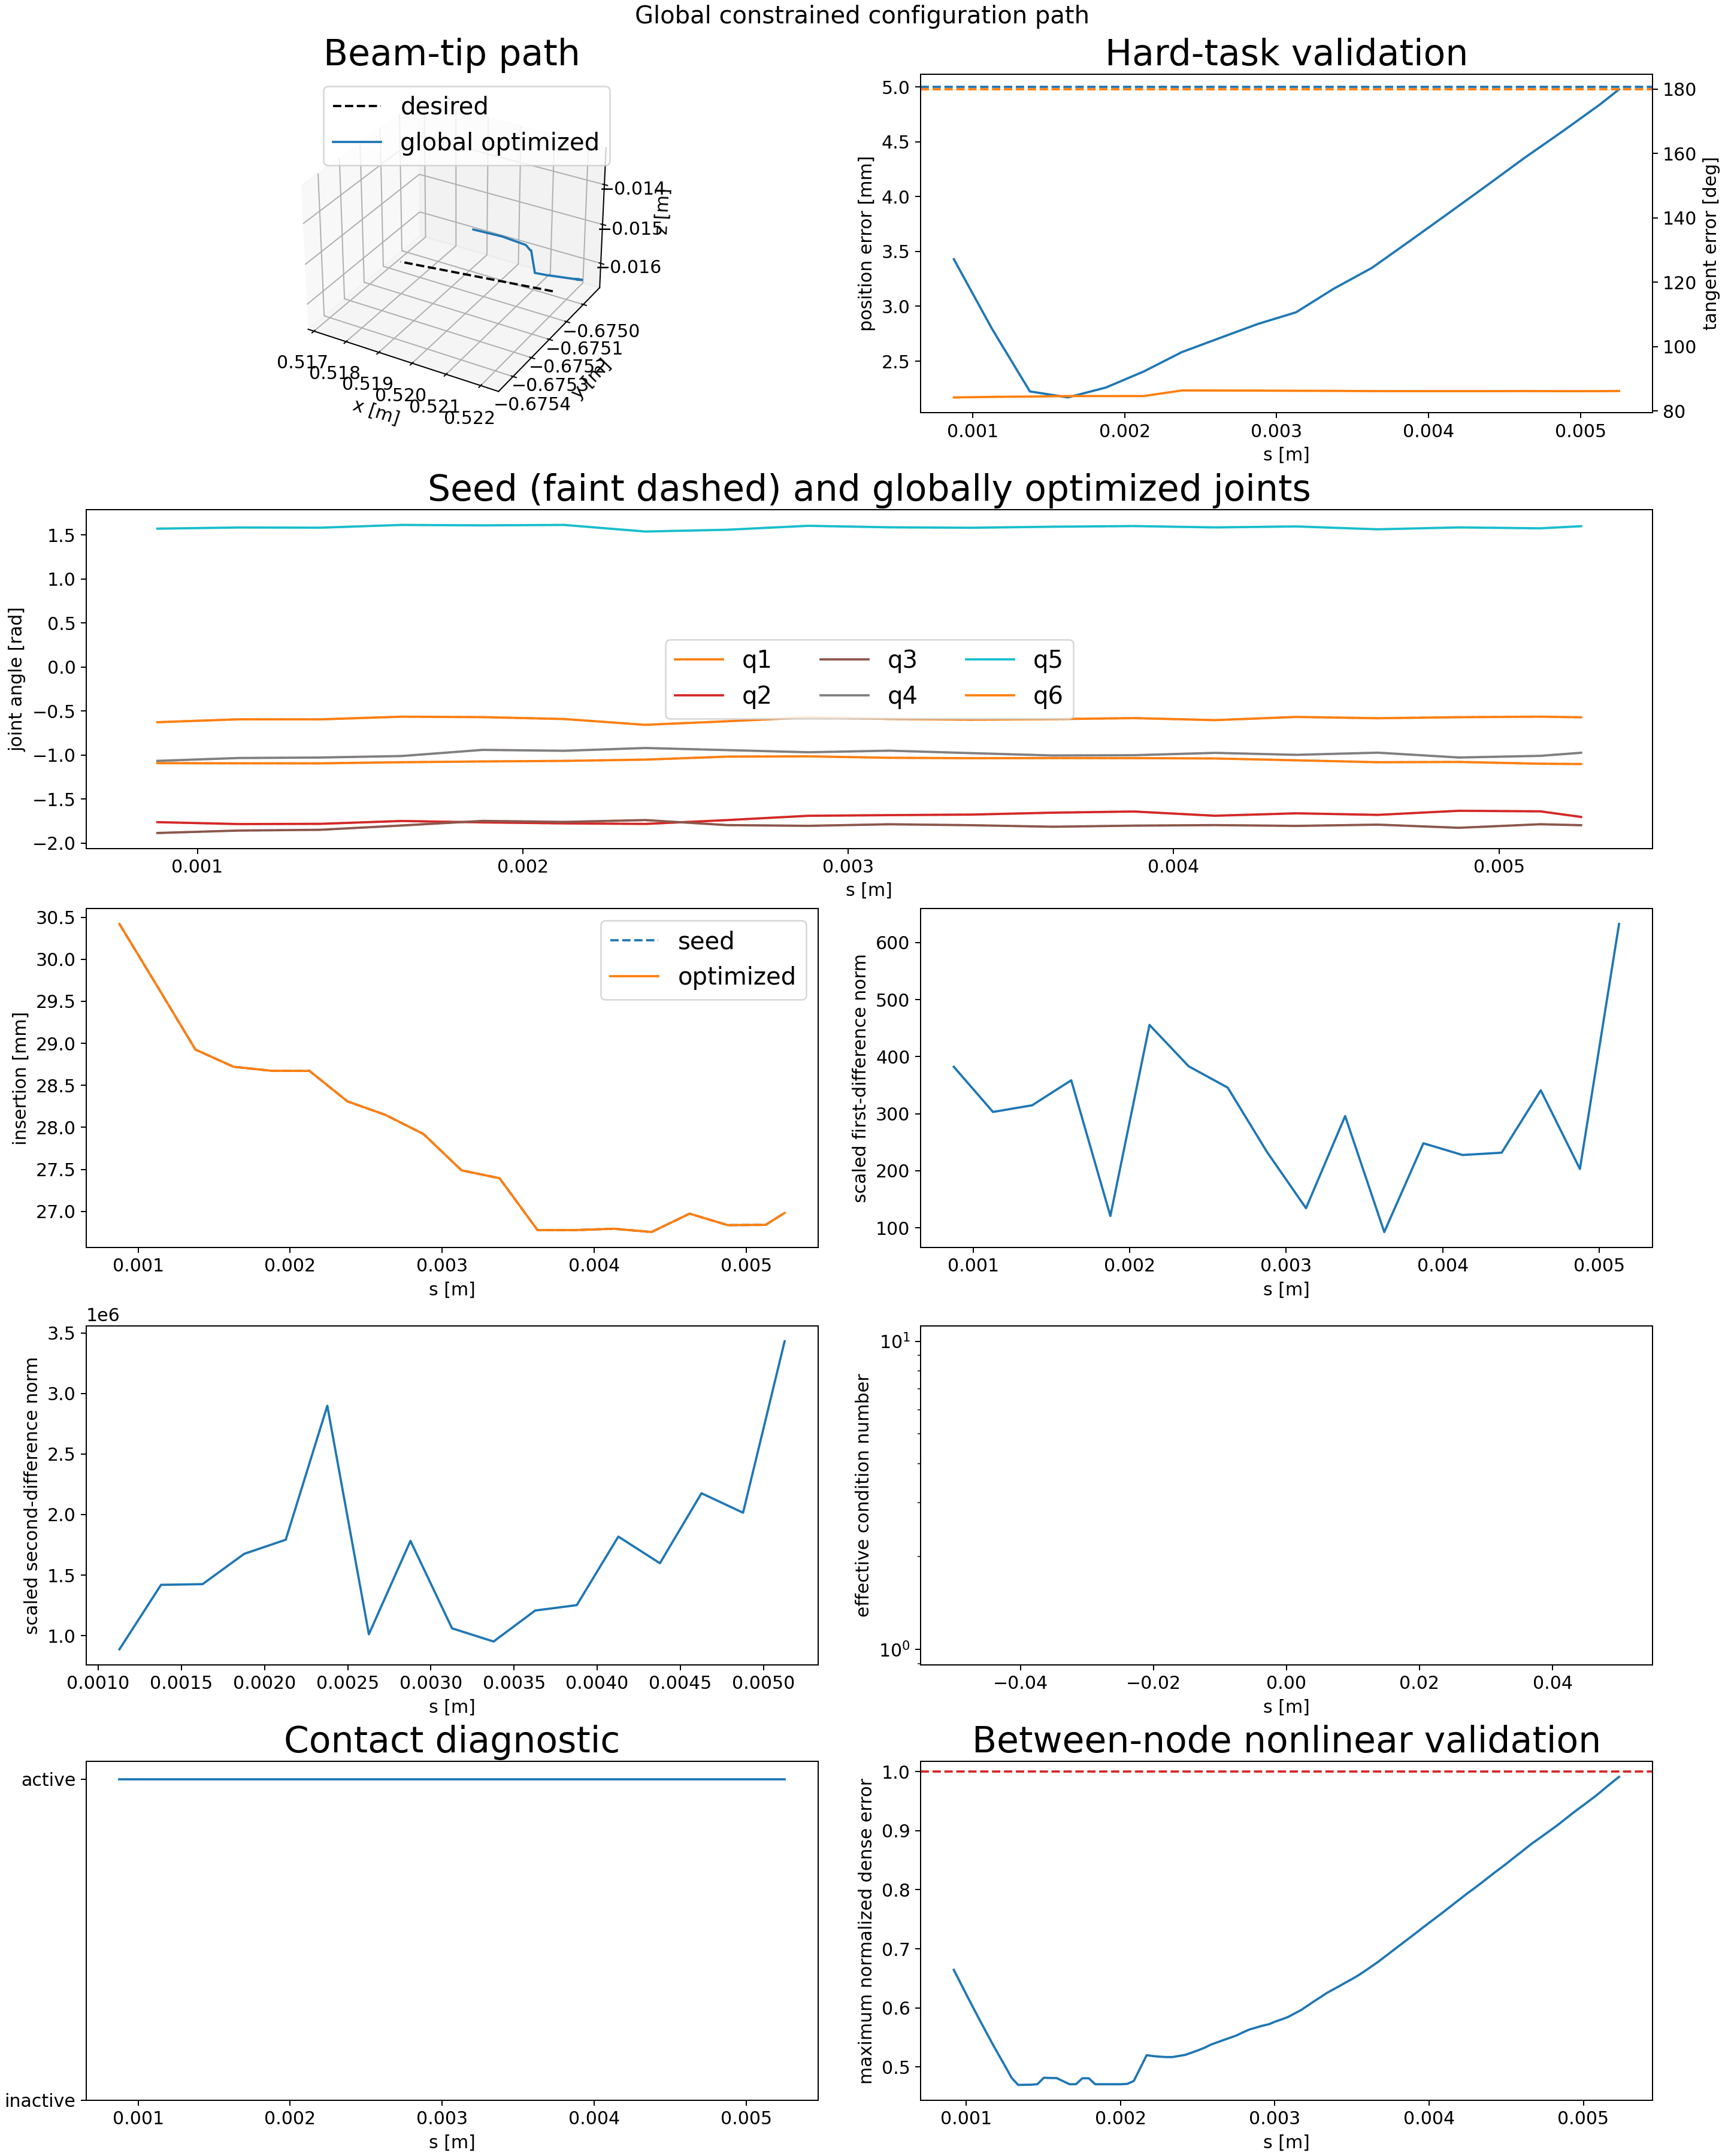

Data behind this chart, as committed beside it:
node_index, s_m, insertion_m, position_error_m, position_error_mm, tangent_error_rad, tangent_error_deg, feasible, position_constraint_margin_m, tangent_constraint_margin_rad, minimum_joint_margin_rad, minimum_state_margin, jacobian_condition, jacobian_effective_rank, contact_active, contact_diagnostic_available, minimum_gap_m, contact_energy, contact_force_norm, q1_rad, q2_rad, q3_rad, q4_rad, q5_rad
0, 0.0008771, 0.03042, 0.00343, 3.43, 1.47, 84.24, 1, 0.00157, 1.67, 4.398, 0.03042, nan, 0, 1, 1, -0.0196, 187.6, 3608653, -0.6261, -1.762, -1.885, -1.066, 1.573
1, 0.001127, 0.02968, 0.002797, 2.797, 1.473, 84.4, 1, 0.002203, 1.667, 4.426, 0.02968, nan, 0, 1, 1, -0.0196, 185.9, 3633072, -0.593, -1.783, -1.857, -1.033, 1.586
2, 0.001377, 0.02893, 0.002224, 2.224, 1.475, 84.51, 1, 0.002776, 1.665, 4.435, 0.02893, nan, 0, 1, 1, -0.0196, 184.2, 3658567, -0.5938, -1.781, -1.849, -1.027, 1.584
3, 0.001627, 0.02872, 0.00217, 2.17, 1.477, 84.65, 1, 0.00283, 1.662, 4.483, 0.02872, nan, 0, 1, 1, -0.0196, 183.8, 3665715, -0.5635, -1.748, -1.8, -1.01, 1.615
4, 0.001877, 0.02867, 0.00226, 2.26, 1.478, 84.66, 1, 0.00274, 1.662, 4.519, 0.02867, nan, 0, 1, 1, -0.0196, 183.7, 3667430, -0.5684, -1.764, -1.747, -0.9405, 1.61
5, 0.002127, 0.02867, 0.002407, 2.407, 1.478, 84.66, 1, 0.002593, 1.662, 4.508, 0.02867, nan, 0, 1, 1, -0.0196, 183.7, 3667480, -0.5901, -1.776, -1.759, -0.9508, 1.615
6, 0.002377, 0.02831, 0.002583, 2.583, 1.508, 86.4, 1, 0.002417, 1.632, 4.501, 0.02831, nan, 0, 1, 1, -0.0196, 182.8, 3680536, -0.656, -1.782, -1.738, -0.9193, 1.54
7, 0.002627, 0.02815, 0.002712, 2.712, 1.508, 86.38, 1, 0.002288, 1.632, 4.488, 0.02815, nan, 0, 1, 1, -0.0196, 182.5, 3686435, -0.6155, -1.738, -1.795, -0.943, 1.56
8, 0.002877, 0.02792, 0.002839, 2.839, 1.507, 86.36, 1, 0.002161, 1.633, 4.48, 0.02792, nan, 0, 1, 1, -0.0196, 182, 3694921, -0.5723, -1.689, -1.804, -0.9674, 1.605
9, 0.003127, 0.02749, 0.002945, 2.945, 1.506, 86.3, 1, 0.002055, 1.634, 4.498, 0.02749, nan, 0, 1, 1, -0.0196, 181, 3711406, -0.589, -1.682, -1.786, -0.9496, 1.588
10, 0.003377, 0.0274, 0.003162, 3.162, 1.506, 86.26, 1, 0.001838, 1.634, 4.487, 0.0274, nan, 0, 1, 1, -0.0196, 180.8, 3715059, -0.5971, -1.676, -1.796, -0.9773, 1.583
11, 0.003627, 0.02678, 0.003351, 3.351, 1.505, 86.2, 1, 0.001649, 1.635, 4.47, 0.02678, nan, 0, 1, 1, -0.0196, 179.5, 3739658, -0.5914, -1.654, -1.814, -1.004, 1.595
12, 0.003877, 0.02678, 0.003597, 3.597, 1.504, 86.19, 1, 0.001403, 1.636, 4.482, 0.02678, nan, 0, 1, 1, -0.0196, 179.5, 3739660, -0.5795, -1.641, -1.801, -1.001, 1.602
13, 0.004127, 0.02679, 0.003846, 3.846, 1.504, 86.18, 1, 0.001154, 1.636, 4.488, 0.02679, nan, 0, 1, 1, -0.0196, 179.5, 3739002, -0.6024, -1.689, -1.795, -0.9743, 1.587
14, 0.004377, 0.02676, 0.004096, 4.096, 1.504, 86.18, 1, 0.000904, 1.636, 4.479, 0.02676, nan, 0, 1, 1, -0.0196, 179.4, 3740592, -0.5663, -1.661, -1.804, -0.9969, 1.598
15, 0.004627, 0.02697, 0.00435, 4.35, 1.505, 86.21, 1, 0.0006496, 1.635, 4.493, 0.02697, nan, 0, 1, 1, -0.0196, 179.9, 3731748, -0.581, -1.679, -1.79, -0.9722, 1.566
16, 0.004877, 0.02684, 0.004592, 4.592, 1.504, 86.18, 1, 0.0004081, 1.636, 4.457, 0.02684, nan, 0, 1, 1, -0.0196, 179.6, 3737255, -0.5691, -1.632, -1.826, -1.027, 1.587
17, 0.005127, 0.02684, 0.004841, 4.841, 1.504, 86.17, 1, 0.000159, 1.636, 4.498, 0.02684, nan, 0, 1, 1, -0.0196, 179.6, 3737123, -0.5633, -1.639, -1.785, -1.008, 1.577
18, 0.005252, 0.02698, 0.004978, 4.978, 1.505, 86.24, 1, 2.1750657171017325e-05, 1.635, 4.487, 0.02698, nan, 0, 1, 1, -0.0196, 179.9, 3731408, -0.5703, -1.703, -1.796, -0.9733, 1.601
